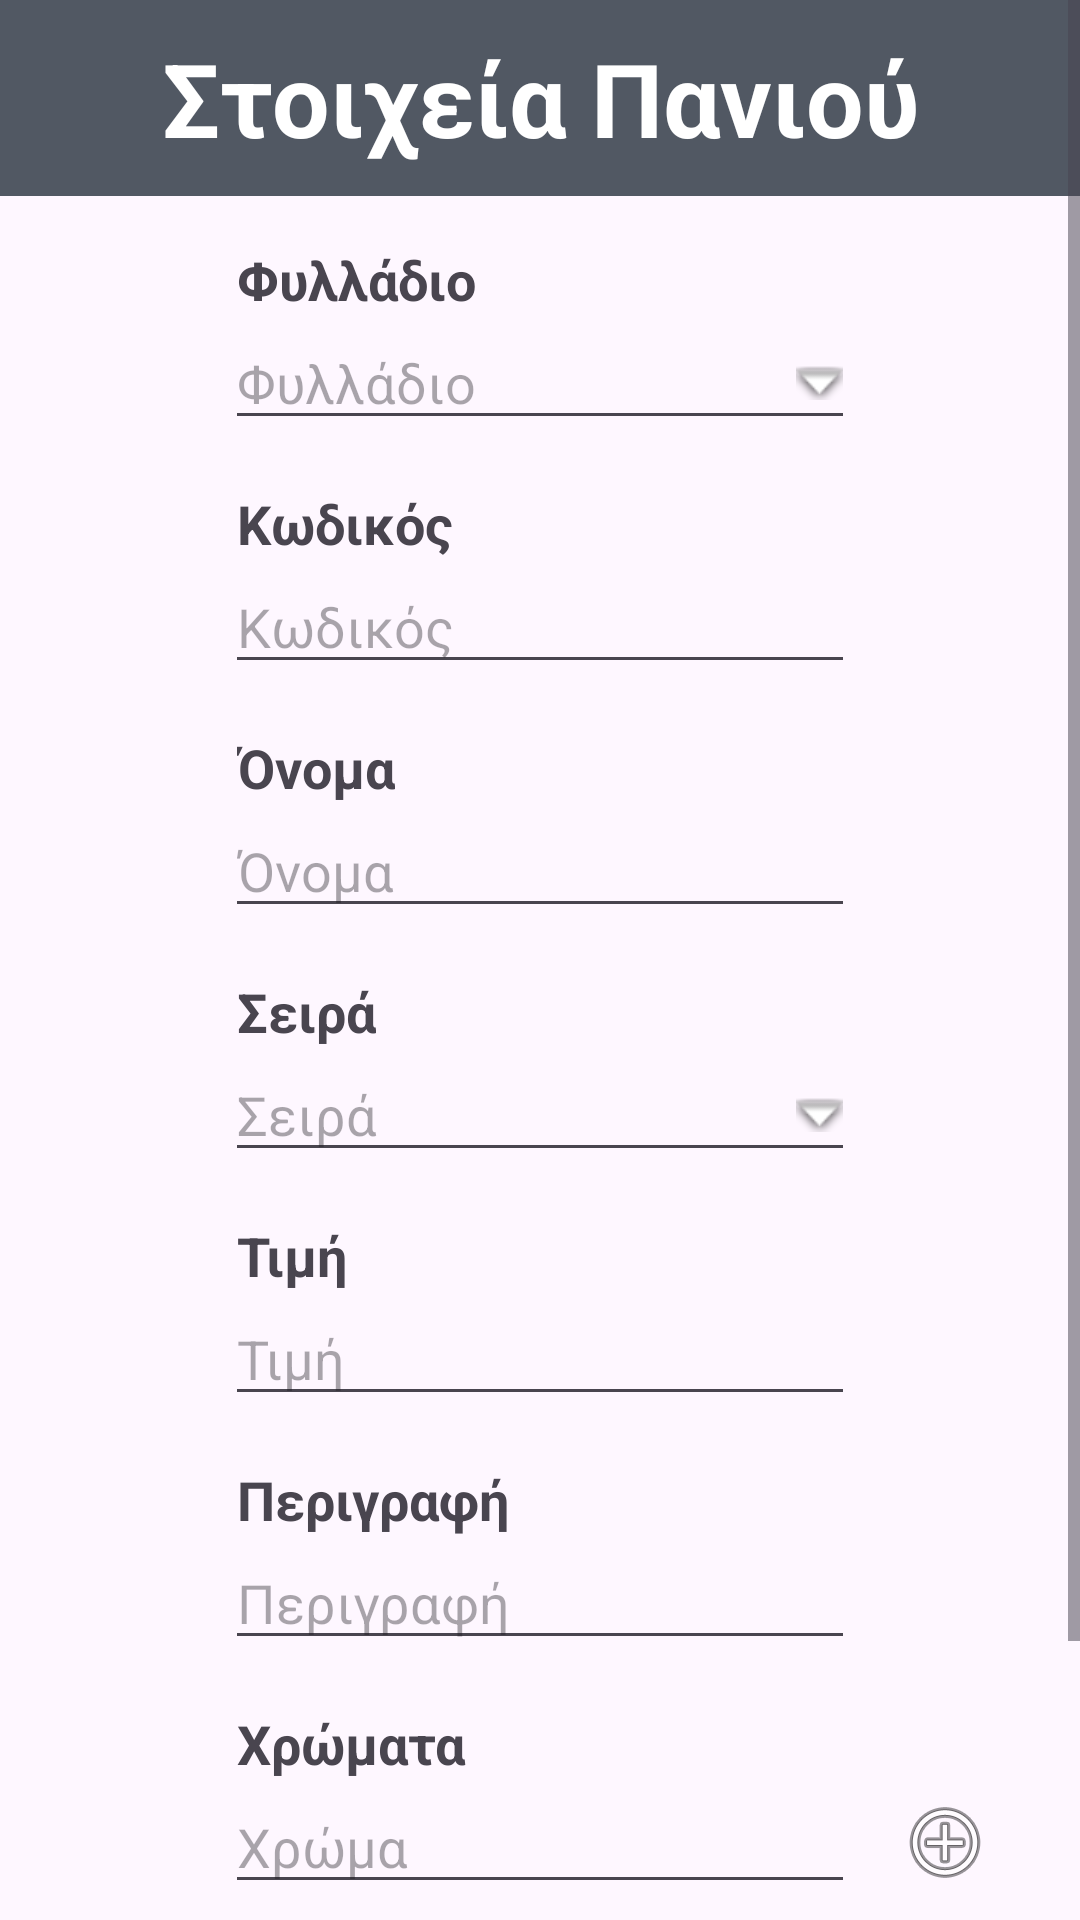

This screen was rendered from an Android layout file. Write that file and the resources it references.
<!-- AndroidManifest.xml: application theme Theme.Tentoclock -->
<!-- res/layout/fragment_add_pani.xml -->
<?xml version="1.0" encoding="utf-8"?>
<FrameLayout xmlns:android="http://schemas.android.com/apk/res/android"
    xmlns:app="http://schemas.android.com/apk/res-auto"
    xmlns:tools="http://schemas.android.com/tools"
    android:id="@+id/rootLayout"
    android:layout_width="match_parent"
    android:layout_height="match_parent"
    tools:context=".pania.fragments.AddPaniFragment">


    <ScrollView
        android:id="@+id/scrollView"
        android:layout_width="match_parent"
        android:layout_height="match_parent">

        <LinearLayout
            android:layout_width="match_parent"
            android:layout_height="wrap_content"
            android:orientation="vertical">

            <androidx.constraintlayout.widget.ConstraintLayout
                android:layout_width="match_parent"
                android:layout_height="match_parent">


                <TextView
                    android:id="@+id/paniaDetails"
                    android:layout_width="match_parent"
                    android:layout_height="wrap_content"
                    android:background="@color/headerLight"
                    android:paddingVertical="10dp"
                    android:text="Στοιχεία Πανιού"
                    android:textAlignment="center"
                    android:textColor="@color/white"
                    android:textSize="34sp"
                    android:textStyle="bold"
                    app:layout_constraintEnd_toEndOf="parent"
                    app:layout_constraintStart_toStartOf="parent"
                    app:layout_constraintTop_toTopOf="parent" />


                <TextView
                    android:layout_width="wrap_content"
                    android:layout_height="wrap_content"
                    android:layout_marginStart="4dp"
                    android:text="Φυλλάδιο"
                    android:textSize="18sp"
                    android:textStyle="bold"
                    app:layout_constraintBottom_toTopOf="@+id/pamphletPani"
                    app:layout_constraintStart_toStartOf="@+id/pamphletPani" />

                <AutoCompleteTextView
                    android:id="@+id/pamphletPani"
                    android:layout_width="wrap_content"
                    android:layout_height="wrap_content"
                    android:layout_marginTop="40dp"
                    android:completionThreshold="1"
                    android:drawableEnd="@android:drawable/arrow_down_float"
                    android:ems="10"
                    android:hint="Φυλλάδιο"
                    android:inputType="text"
                    app:layout_constraintEnd_toEndOf="parent"
                    app:layout_constraintStart_toStartOf="parent"
                    app:layout_constraintTop_toBottomOf="@+id/paniaDetails" />


                <TextView
                    android:layout_width="wrap_content"
                    android:layout_height="wrap_content"
                    android:layout_marginStart="4dp"
                    android:text="Kωδικός"
                    android:textSize="18sp"
                    android:textStyle="bold"
                    app:layout_constraintBottom_toTopOf="@+id/codePani"
                    app:layout_constraintStart_toStartOf="@+id/codePani" />


                <EditText
                    android:id="@+id/codePani"
                    android:layout_width="wrap_content"
                    android:layout_height="wrap_content"
                    android:layout_marginTop="40dp"
                    android:ems="10"
                    android:hint="Kωδικός"
                    android:inputType="text"
                    app:layout_constraintEnd_toEndOf="parent"
                    app:layout_constraintStart_toStartOf="parent"
                    app:layout_constraintTop_toBottomOf="@+id/pamphletPani" />


                <TextView
                    android:layout_width="wrap_content"
                    android:layout_height="wrap_content"
                    android:layout_marginStart="4dp"
                    android:text="Όνομα"
                    android:textSize="18sp"
                    android:textStyle="bold"
                    app:layout_constraintBottom_toTopOf="@+id/namePani"
                    app:layout_constraintStart_toStartOf="@+id/namePani" />


                <EditText
                    android:id="@+id/namePani"
                    android:layout_width="wrap_content"
                    android:layout_height="wrap_content"
                    android:layout_marginTop="40dp"
                    android:ems="10"
                    android:hint="Όνομα"
                    android:inputType="text"
                    app:layout_constraintEnd_toEndOf="parent"
                    app:layout_constraintStart_toStartOf="parent"
                    app:layout_constraintTop_toBottomOf="@+id/codePani" />


                <TextView
                    android:layout_width="wrap_content"
                    android:layout_height="wrap_content"
                    android:layout_marginStart="4dp"
                    android:text="Σειρά"
                    android:textSize="18sp"
                    android:textStyle="bold"
                    app:layout_constraintBottom_toTopOf="@+id/seriesPani"
                    app:layout_constraintStart_toStartOf="@+id/seriesPani" />


                <AutoCompleteTextView
                    android:id="@+id/seriesPani"
                    android:layout_width="wrap_content"
                    android:layout_height="wrap_content"
                    android:layout_marginTop="40dp"
                    android:completionThreshold="1"
                    android:drawableEnd="@android:drawable/arrow_down_float"
                    android:ems="10"
                    android:hint="Σειρά"
                    android:inputType="text"
                    app:layout_constraintEnd_toEndOf="parent"
                    app:layout_constraintStart_toStartOf="parent"
                    app:layout_constraintTop_toBottomOf="@+id/namePani" />


                <TextView
                    android:layout_width="wrap_content"
                    android:layout_height="wrap_content"
                    android:layout_marginStart="4dp"
                    android:text="Τιμή"
                    android:textSize="18sp"
                    android:textStyle="bold"
                    app:layout_constraintBottom_toTopOf="@+id/pricePani"
                    app:layout_constraintStart_toStartOf="@+id/pricePani" />


                <EditText
                    android:id="@+id/pricePani"
                    android:layout_width="wrap_content"
                    android:layout_height="wrap_content"
                    android:layout_marginTop="40dp"
                    android:ems="10"
                    android:hint="Τιμή"
                    android:inputType="number|numberDecimal|numberSigned"
                    app:layout_constraintEnd_toEndOf="parent"
                    app:layout_constraintStart_toStartOf="parent"
                    app:layout_constraintTop_toBottomOf="@+id/seriesPani" />


                <TextView
                    android:layout_width="wrap_content"
                    android:layout_height="wrap_content"
                    android:layout_marginStart="4dp"
                    android:text="Περιγραφή"
                    android:textSize="18sp"
                    android:textStyle="bold"
                    app:layout_constraintBottom_toTopOf="@+id/descPani"
                    app:layout_constraintStart_toStartOf="@+id/descPani" />

                <EditText
                    android:id="@+id/descPani"
                    android:layout_width="wrap_content"
                    android:layout_height="wrap_content"
                    android:layout_marginTop="40dp"
                    android:ems="10"
                    android:hint="Περιγραφή"
                    android:inputType="text"
                    app:layout_constraintEnd_toEndOf="parent"
                    app:layout_constraintStart_toStartOf="parent"
                    app:layout_constraintTop_toBottomOf="@+id/pricePani" />


                <TextView
                    android:layout_width="wrap_content"
                    android:layout_height="wrap_content"
                    android:layout_marginStart="4dp"
                    android:text="Χρώματα"
                    android:textSize="18sp"
                    android:textStyle="bold"
                    app:layout_constraintBottom_toTopOf="@+id/colorsPani"
                    app:layout_constraintStart_toStartOf="@+id/colorsPani" />

                <EditText
                    android:id="@+id/colorsPani"
                    android:layout_width="wrap_content"
                    android:layout_height="wrap_content"
                    android:layout_marginTop="40dp"
                    android:ems="10"
                    android:hint="Χρώμα"
                    android:inputType="text"
                    app:layout_constraintEnd_toEndOf="parent"
                    app:layout_constraintStart_toStartOf="parent"
                    app:layout_constraintTop_toBottomOf="@+id/descPani" />

                <ImageButton
                    android:id="@+id/addColorBtn"
                    android:layout_width="60dp"
                    android:layout_height="60dp"
                    android:backgroundTint="#00FFFFFF"
                    android:clickable="true"
                    android:src="@android:drawable/ic_menu_add"
                    app:layout_constraintBottom_toBottomOf="@+id/colorsPani"
                    app:layout_constraintStart_toEndOf="@+id/colorsPani"
                    app:layout_constraintTop_toTopOf="@+id/colorsPani" />

                <LinearLayout
                    android:id="@+id/colorList"
                    android:layout_width="0dp"
                    android:layout_height="wrap_content"
                    android:layout_marginStart="4dp"
                    android:layout_marginTop="10dp"
                    android:orientation="vertical"
                    app:layout_constraintStart_toStartOf="@+id/colorsPani"
                    app:layout_constraintTop_toBottomOf="@+id/colorsPani" />


                <Button
                    android:id="@+id/addPaniBtn"
                    android:layout_width="wrap_content"
                    android:layout_height="wrap_content"
                    android:layout_marginTop="24dp"
                    android:layout_marginBottom="32dp"
                    android:backgroundTint="@color/lightOrange"
                    android:text="Προσθήκη"
                    android:textColor="@color/black"
                    app:layout_constraintBottom_toBottomOf="parent"
                    app:layout_constraintEnd_toEndOf="parent"
                    app:layout_constraintStart_toStartOf="parent"
                    app:layout_constraintTop_toBottomOf="@+id/colorList" />
            </androidx.constraintlayout.widget.ConstraintLayout>
        </LinearLayout>
    </ScrollView>

</FrameLayout>
<!-- resources referenced by this layout -->
<resources>
  <color name="black">#FF000000</color>
  <color name="headerLight">#515863</color>
  <color name="lightOrange">#FFD60D</color>
  <color name="white">#FFFFFFFF</color>
  <style name="Theme.Tentoclock" parent="Base.Theme.Tentoclock" />
  <style name="Base.Theme.Tentoclock" parent="Theme.Material3.DayNight.NoActionBar">
          
          
      </style>
</resources>
